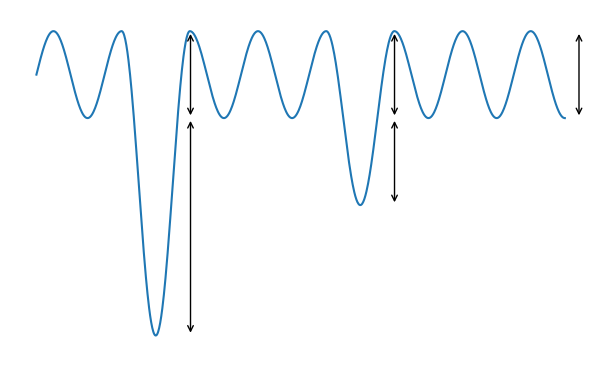
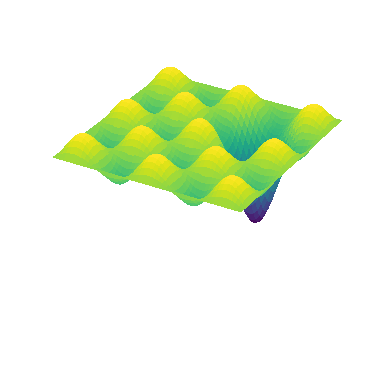

These charts were generated, in order, by the following Python code:
from matplotlib import widgets
import numpy as np
import matplotlib.pyplot as plt


def well(x, pos: int, depth: float = 1.5):
    well = np.zeros(x.shape)
    indexes = np.where((x > (pos - 0.5)*np.pi) & (x < (pos + 1.5)*np.pi))
    well[indexes] = depth*(np.sin(x[indexes]) -1)

    return well

def well_2d(x, y, pos: int, depth: float = 1.5):
    well = np.zeros(x.shape)
    indexes = np.where(
        (x > (pos - 0.5)*np.pi) & (x < (pos + 1.5)*np.pi) &
        (y > (pos - 0.5)*np.pi) & (y < (pos + 1.5)*np.pi)
        )
    well[indexes] = -depth*((np.sin(x[indexes]) - 1)*(np.sin(y[indexes]) - 1))

    return well

x = np.linspace(0, 15.5*np.pi, num=1000)
potential_energy = np.sin(x)

potential_energy += well(x, 3, depth=2.5)
potential_energy += well(x, 9, depth=1)


plt.figure(figsize=(7.5, 4.8))
plt.plot(x, potential_energy)

# well 1
plt.annotate('', xy=(14.2, -1), xytext=(14.2, -6),
            arrowprops=dict(arrowstyle='<->'))

plt.annotate('', xy=(14.2, 1), xytext=(14.2, -1),
            arrowprops=dict(arrowstyle='<->'))

# well 2
plt.annotate('', xy=(33, -1), xytext=(33, -3),
            arrowprops=dict(arrowstyle='<->'))

plt.annotate('', xy=(33, 1), xytext=(33, -1),
            arrowprops=dict(arrowstyle='<->'))

# E_D
plt.annotate('', xy=(50, 1), xytext=(50, -1),
            arrowprops=dict(arrowstyle='<->'))

plt.yticks([])
plt.xticks([])
plt.gca().axis('off')
plt.ylim(-7, 1.5)
# plt.show()

fig, ax = plt.subplots(subplot_kw={"projection": "3d"})
x = np.linspace(0, 5*np.pi, num=500)
y = np.linspace(0, 5*np.pi, num=500)
xx, yy = np.meshgrid(x, y)
potential_energy = np.sin(xx)*np.sin(yy)
potential_energy += well_2d(xx, yy, 3, depth=1.5)

ax.plot_surface(xx, yy, potential_energy, linewidth=0, antialiased=False, cmap='viridis')
ax.set_zlim(-7, 1.5)
plt.gca().axis('off')
plt.show()
